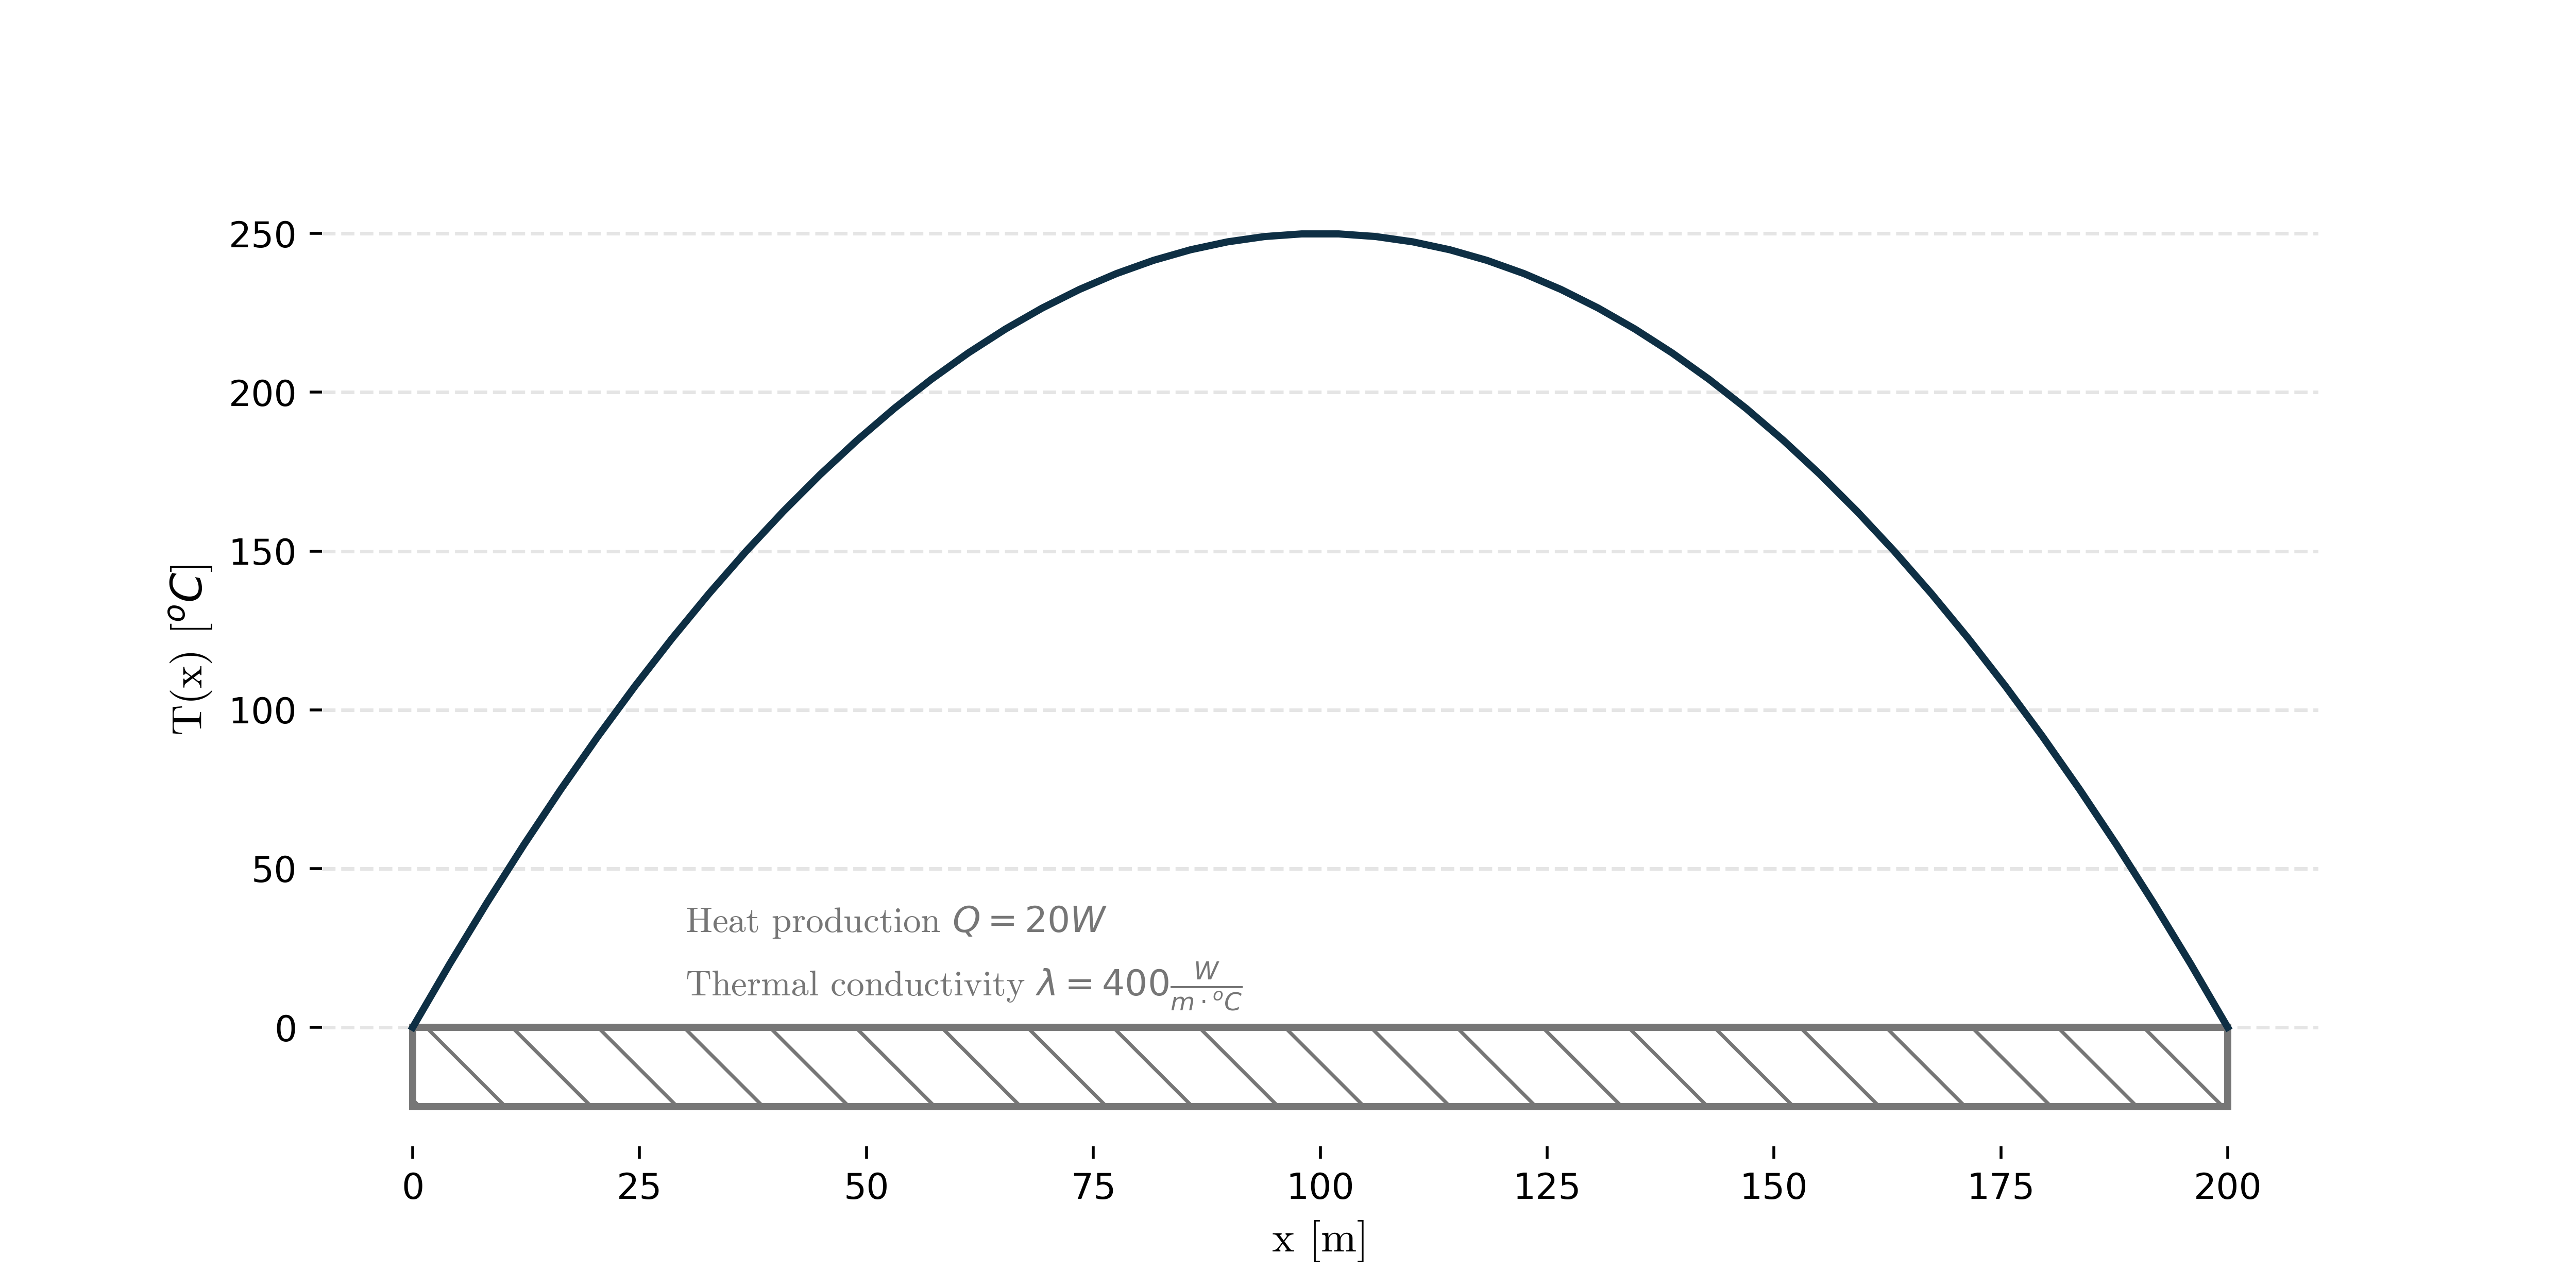

Source code (Python):
# Conduction in a rod with internal heat production
import math
from matplotlib import pyplot as plt
import numpy
import matplotlib.patches as patches

# Styles:
nfont = {"name": "cmr10", "style": "normal", "weight": "normal"}
ifont = {"name": "cmr10", "style": "normal", "weight": "normal"}
demand_col = '#282850'
renewables_col = '#f44242'
background_col = "#f9f7f2"

# Data:
T0 = 0 # deg C
L = 200 # m

# Internal heat production:
Q = 20 # Watt

# Thermal conductivity:
lam = 400 # W/(m*C)

# Bar length discretization:
N = 50

x = numpy.linspace(0, L, N)
T = - Q/(2*lam) * (x**2 - L * x) + T0

# Plot graph:
figure = plt.figure(figsize=(10, 5))
ax1 = figure.add_subplot(1,1,1)
# plt.title('Temperature distribution in $^oC$ in a rod with internal heat production of ' + str(Q) + ' Watt')
plt.xlabel(r'x [m]', fontsize=12, **nfont)
plt.ylabel(r'T(x) [$^o C$]', fontsize=12, **nfont)
plt.xlim(-0.05*L, 1.05*L)
plt.ylim(-0.15*max(T), 1.1*max(T))
ax1.spines["top"].set_visible(False)
ax1.spines["bottom"].set_visible(False)
ax1.spines["right"].set_visible(False)
ax1.spines["left"].set_visible(False)
ax1.margins(x=0)
plt.rcParams['axes.xmargin'] = 0

# Line colour:
lineColour = '#0e2f44'

# Bar colour:
barColour = '#767676'

# Help lines:
helpLines = "#e5e5e5"

ax1.add_patch(
    patches.Rectangle(
        (0, -0.1*max(T)),   # (x,y)
        L,          # width
        0.1*max(T),          # height
        Fill=False,
        edgecolor=barColour,
        linewidth=2.0,
        hatch='\\'
    )
)

# To plot the line:
plt.plot(x, T, color=lineColour, linestyle='-', linewidth=2.0, zorder=1)
ax1.text(30,30, r'Heat production $Q = 20 W$', fontsize=10, color=barColour, **ifont)
ax1.text(30,10, r'Thermal conductivity $\lambda = 400 \frac{W}{m \cdot ^oC}$', fontsize=10, color=barColour, **ifont)


# Plot helping lines for the temperature:
for y in numpy.arange(min(T), 1.1*max(T), 50):
    plt.plot([-0.05*L, 1.05*L], [y, y], "--", lw=1, color=helpLines, zorder=-1)

# Save plot:
filename = 'conduction-rod.png'
plt.savefig(filename, dpi = 500)
plt.show()
plt.close()
